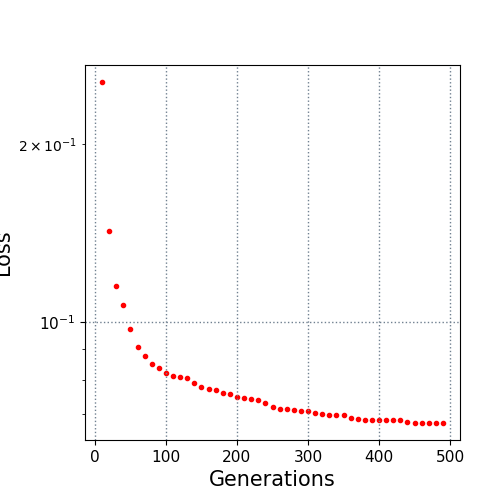

The file beside this chart, header and first rows:
10.0, 0.254517
20.0, 0.1424
30.0, 0.1152
40.0, 0.1067
50.0, 0.09748
60.0, 0.09076
70.0, 0.08765
80.0, 0.08512
90.0, 0.08353
100.0, 0.08215
110.0, 0.08112
120.0, 0.0807
130.0, 0.08056
140.0, 0.07906
150.0, 0.07764
160.0, 0.07695
170.0, 0.07685
180.0, 0.07585
190.0, 0.07548
200.0, 0.0748
210.0, 0.07444
220.0, 0.07427
230.0, 0.07375
240.0, 0.07295
250.0, 0.07188
260.0, 0.07143
270.0, 0.07143
280.0, 0.07099
290.0, 0.07066
300.0, 0.07066
310.0, 0.0702
320.0, 0.06988
330.0, 0.06965
340.0, 0.06965
350.0, 0.0696
360.0, 0.06879
370.0, 0.06849
380.0, 0.06836
390.0, 0.06836
400.0, 0.06836
410.0, 0.06836
420.0, 0.06836
430.0, 0.06836
440.0, 0.06789
450.0, 0.0676
460.0, 0.0676
470.0, 0.0676
480.0, 0.0676
490.0, 0.06756
